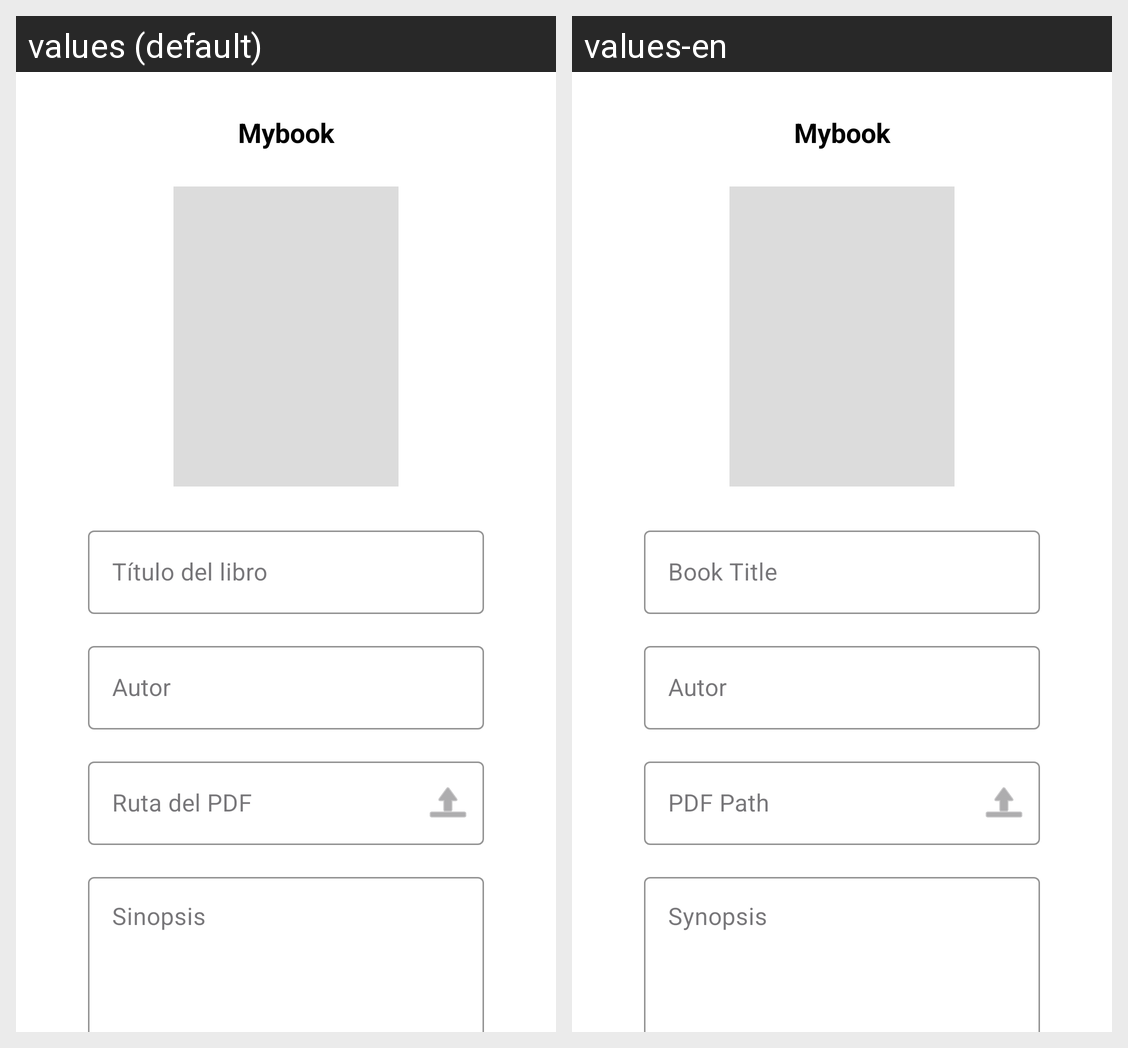

Strings drawn on this Android screen and how each of the app's shown locales translates them:
Android screen res/layout/activity_add_edit_book.xml rendered under 2 locales, left to right: values (default), values-en. Device: Nexus 5 (rendered at 1080×1920; each locale shown at half size, 540×960, under a caption strip naming it); theme Theme.Mybook.
Strings drawn on this screen, with the default value and each locale's value (text and hints the layout hard-codes, and strings that could not be matched under every locale, appear in the picture but are not listed):

app_name
  values: Mybook
  values-en: Mybook

hint_titulo
  values: Título del libro
  values-en: Book Title

author
  values: Autor
  values-en: Autor

hint_ruta_pdf
  values: Ruta del PDF
  values-en: PDF Path

Sinopsis
  values: Sinopsis 
  values-en: Synopsis
